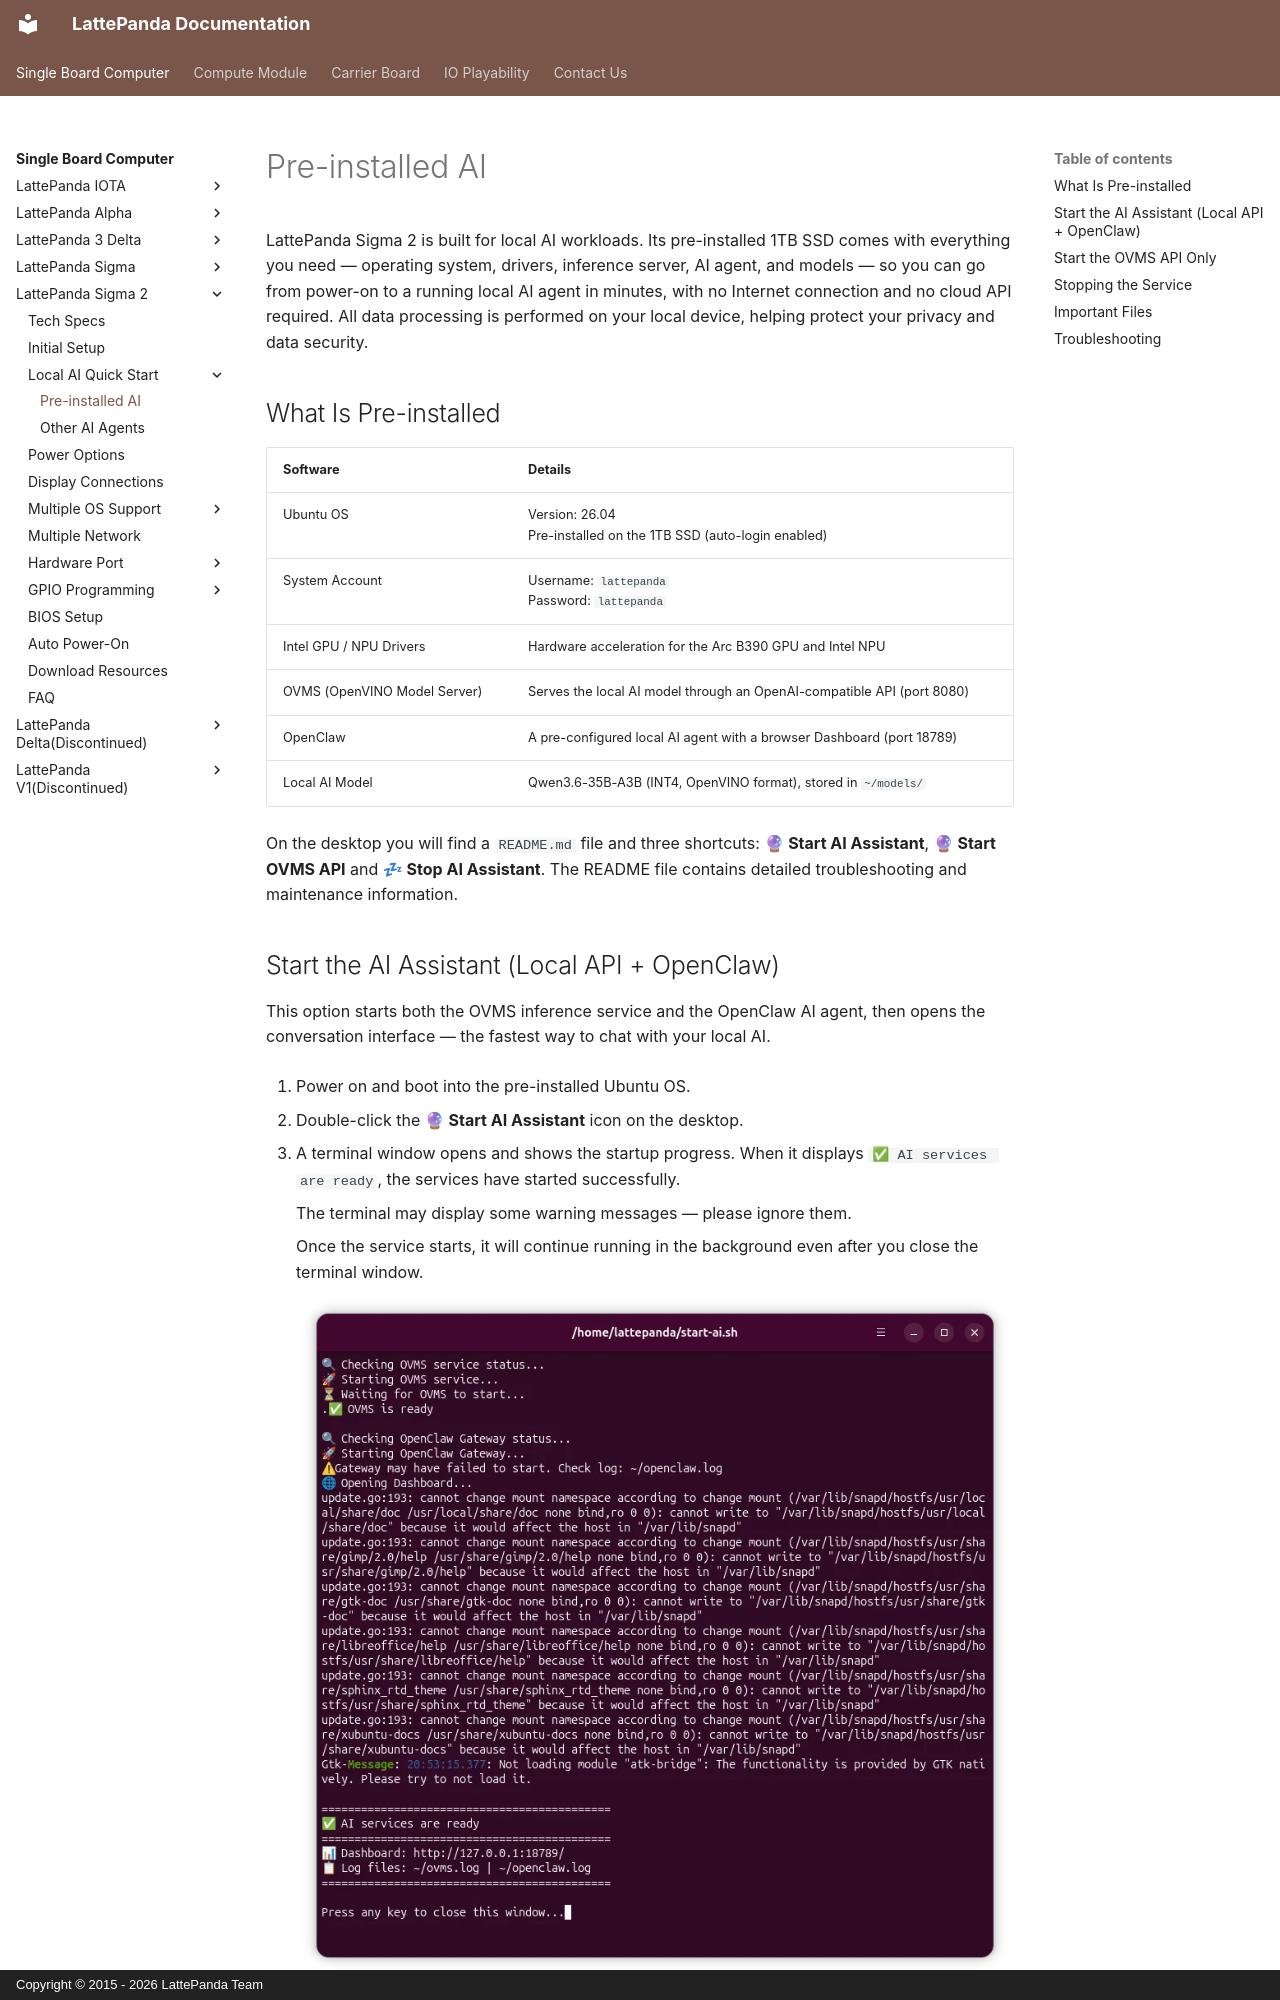

repository: LattePandaTeam/Docs · page: content/sigma2_edition/local_ai_getting_started/index.html · generator: mkdocs · copyright: Copyright © 2015 - 2026 LattePanda Team

# Pre-installed AI

LattePanda Sigma 2 is built for local AI workloads. Its pre-installed 1TB SSD comes with everything you need — operating system, drivers, inference server, AI agent, and models — so you can go from power-on to a running local AI agent in minutes, with no Internet connection and no cloud API required. All data processing is performed on your local device, helping protect your privacy and data security.

## What Is Pre-installed

| Software | Details |
| :--- | :--- |
| Ubuntu OS | Version: 26.04<br>Pre-installed on the 1TB SSD (auto-login enabled) |
| System Account | Username: `lattepanda` <br>Password: `lattepanda` |
| Intel GPU / NPU Drivers | Hardware acceleration for the Arc B390 GPU and Intel NPU |
| OVMS (OpenVINO Model Server) | Serves the local AI model through an OpenAI-compatible API (port 8080) |
| OpenClaw | A pre-configured local AI agent with a browser Dashboard (port 18789) |
| Local AI Model | Qwen3.6-35B-A3B (INT4, OpenVINO format), stored in `~/models/` |

On the desktop you will find a `README.md` file and three shortcuts: **🔮 Start AI Assistant**, **🔮 Start OVMS API** and **💤 Stop AI Assistant**. The README file contains detailed troubleshooting and maintenance information.
